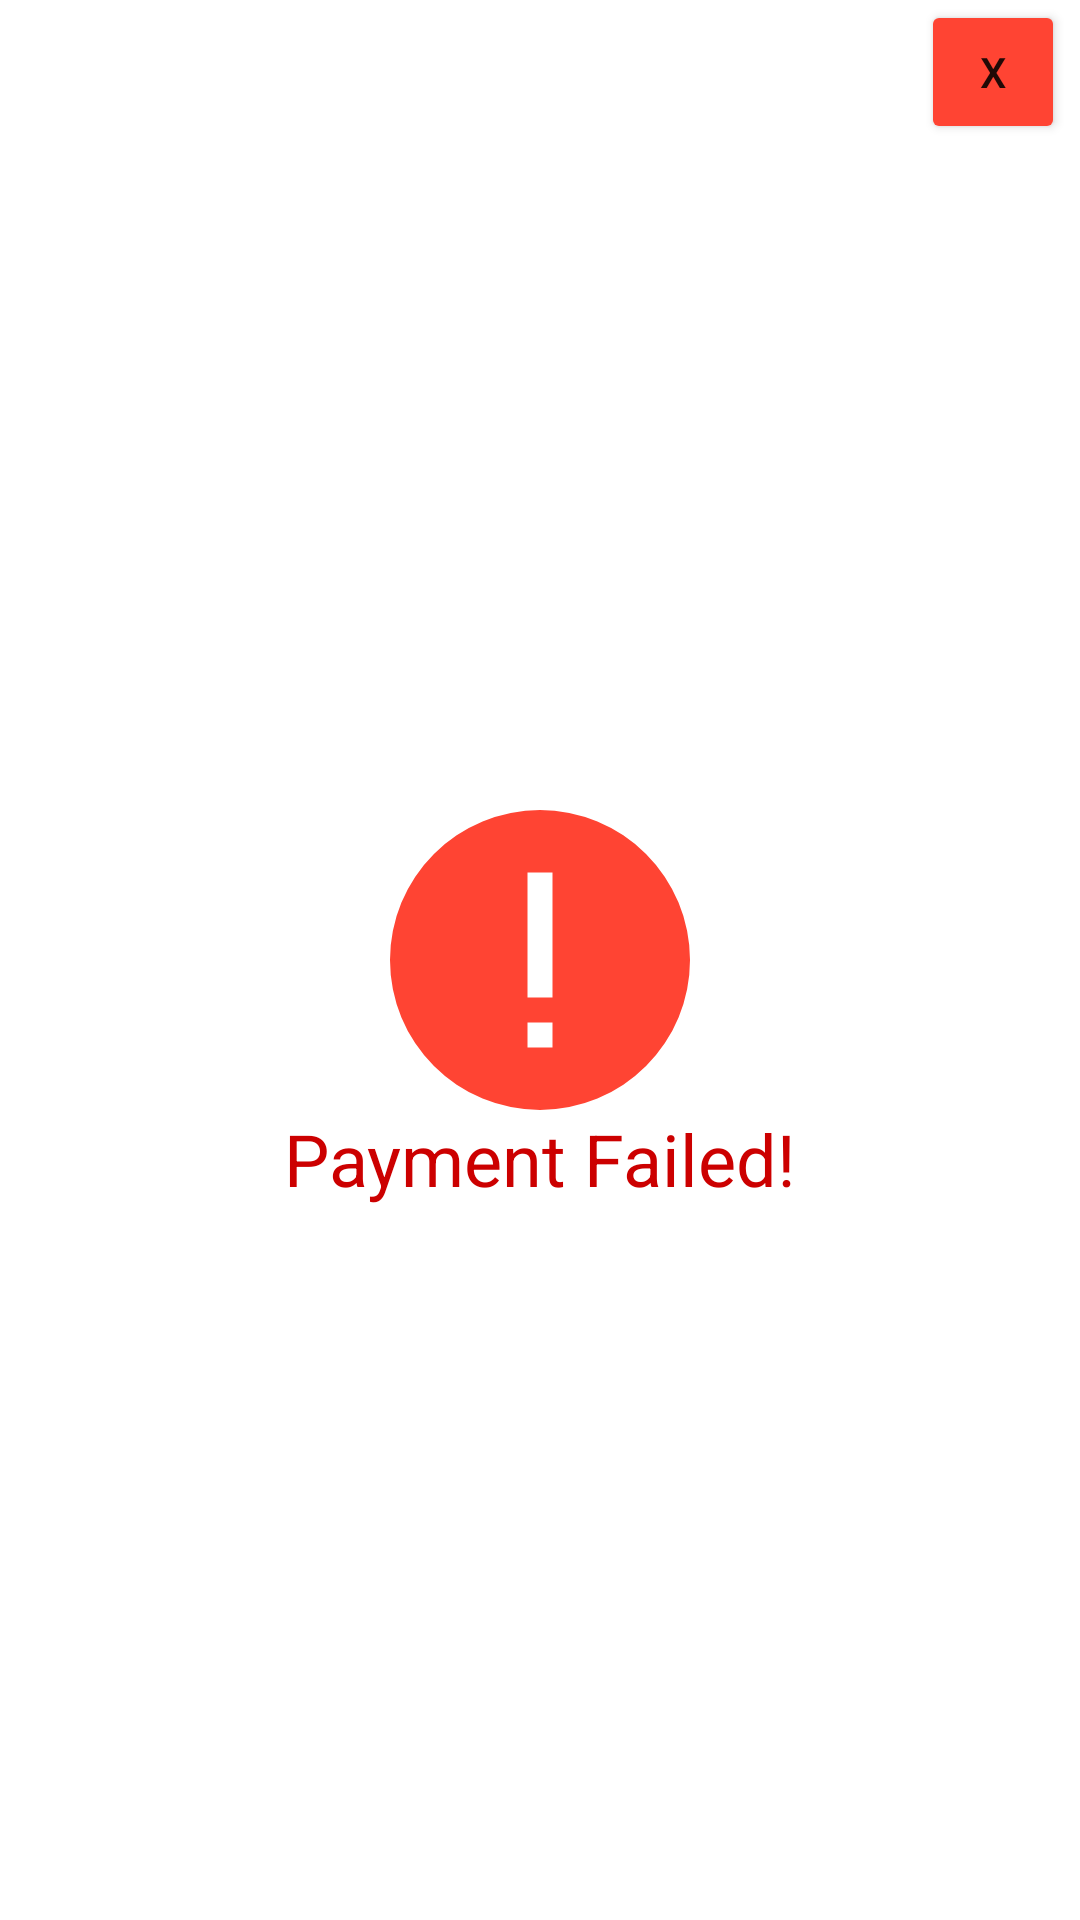

Reconstruct the res/layout file that produces this screen, plus the resources it refers to.
<!-- AndroidManifest.xml: application theme Theme.PhoneManagement -->
<!-- res/layout/payment_failure.xml -->
<RelativeLayout xmlns:android="http://schemas.android.com/apk/res/android"
    android:layout_width="match_parent"
    android:layout_height="match_parent">

    <Button
        android:id="@+id/close_button"
        android:layout_width="48dp"
        android:layout_height="48dp"
        android:backgroundTint="@color/red_orange"
        android:text="X"
        android:layout_marginRight="5dp"
        android:layout_alignParentRight="true"
        android:layout_alignParentTop="true" />

    <TextView
        android:id="@+id/textView4"
        android:layout_width="wrap_content"
        android:layout_height="wrap_content"
        android:layout_centerInParent="true"
        android:text="Payment Failed!"
        android:layout_below="@+id/failureImage"
        android:textColor="@android:color/holo_red_dark"
        android:textSize="24sp" />

    <ImageView
        android:id="@+id/failureImage"
        android:layout_width="wrap_content"
        android:layout_height="wrap_content"
        android:layout_centerInParent="true"
        android:src="@drawable/exclamation" />
</RelativeLayout>
<!-- resources referenced by this layout -->
<resources>
  <color name="red_orange">#FF4433</color>
  <!-- drawable exclamation (drawable) -->
  <vector xmlns:android="http://schemas.android.com/apk/res/android" android:height="100dp" android:viewportHeight="24" android:viewportWidth="24" android:width="100dp">
        
      <path android:fillColor="@color/red_orange" android:pathData="M24,12A12,12 0,1 1,12 0,12.013 12.013,0 0,1 24,12ZM13,5L11,5L11,15h2ZM13,17L11,17v2h2Z"/>
      
  </vector>
  <style name="Theme.PhoneManagement" parent="Theme.MaterialComponents.DayNight.NoActionBar"> 
          <item name="colorPrimary">@color/primary_color</item>
          <item name="colorPrimaryVariant">@color/primary_dark_color</item>
          <item name="colorOnPrimary">@color/white</item>
          
          <item name="colorSecondary">@color/teal_200</item>
          <item name="colorSecondaryVariant">@color/teal_700</item>
          <item name="colorOnSecondary">@color/black</item>
          
          <item name="android:statusBarColor">?attr/colorPrimaryVariant</item> 
      </style>
  <color name="primary_color">#03A9F4</color>
  <color name="primary_dark_color">#0288D1</color>
  <color name="white">#FFFFFFFF</color>
  <color name="teal_200">#FF03DAC5</color>
  <color name="teal_700">#FF018786</color>
  <color name="black">#FF000000</color>
</resources>
